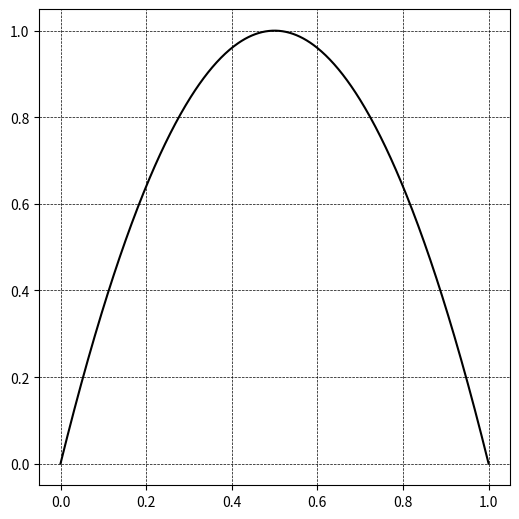

Generate this figure with matplotlib: (Note: this script raises an exception after producing the figure.)
import matplotlib.pyplot as plt
import numpy as np


# smooth regularizer
def f1(x):
    return 4 * x * (1 - x)


# abs regularizer
def f2(x):
    return -np.abs(x - 0.5)


x = np.linspace(0, 1, 500)


def plot_func(x, y, filename):
    fig, ax = plt.subplots(figsize=(5, 5))
    ax.plot(x, y, color="black")
    ax.grid(True, color="black", linestyle="--", linewidth=0.5)

    ax.set_xlabel("")
    ax.set_ylabel("")
    ax.set_title("")

    plt.tight_layout(pad=0)
    plt.show()
    fig.savefig(filename, dpi=300, bbox_inches="tight", pad_inches=0.1, facecolor="white")
    plt.close(fig)


plot_func(x, f1(x), "../../docs/assets/smooth_regularizer_graph.svg")
plot_func(x, f2(x), "../../docs/assets/abs_regularizer_graph.svg")
